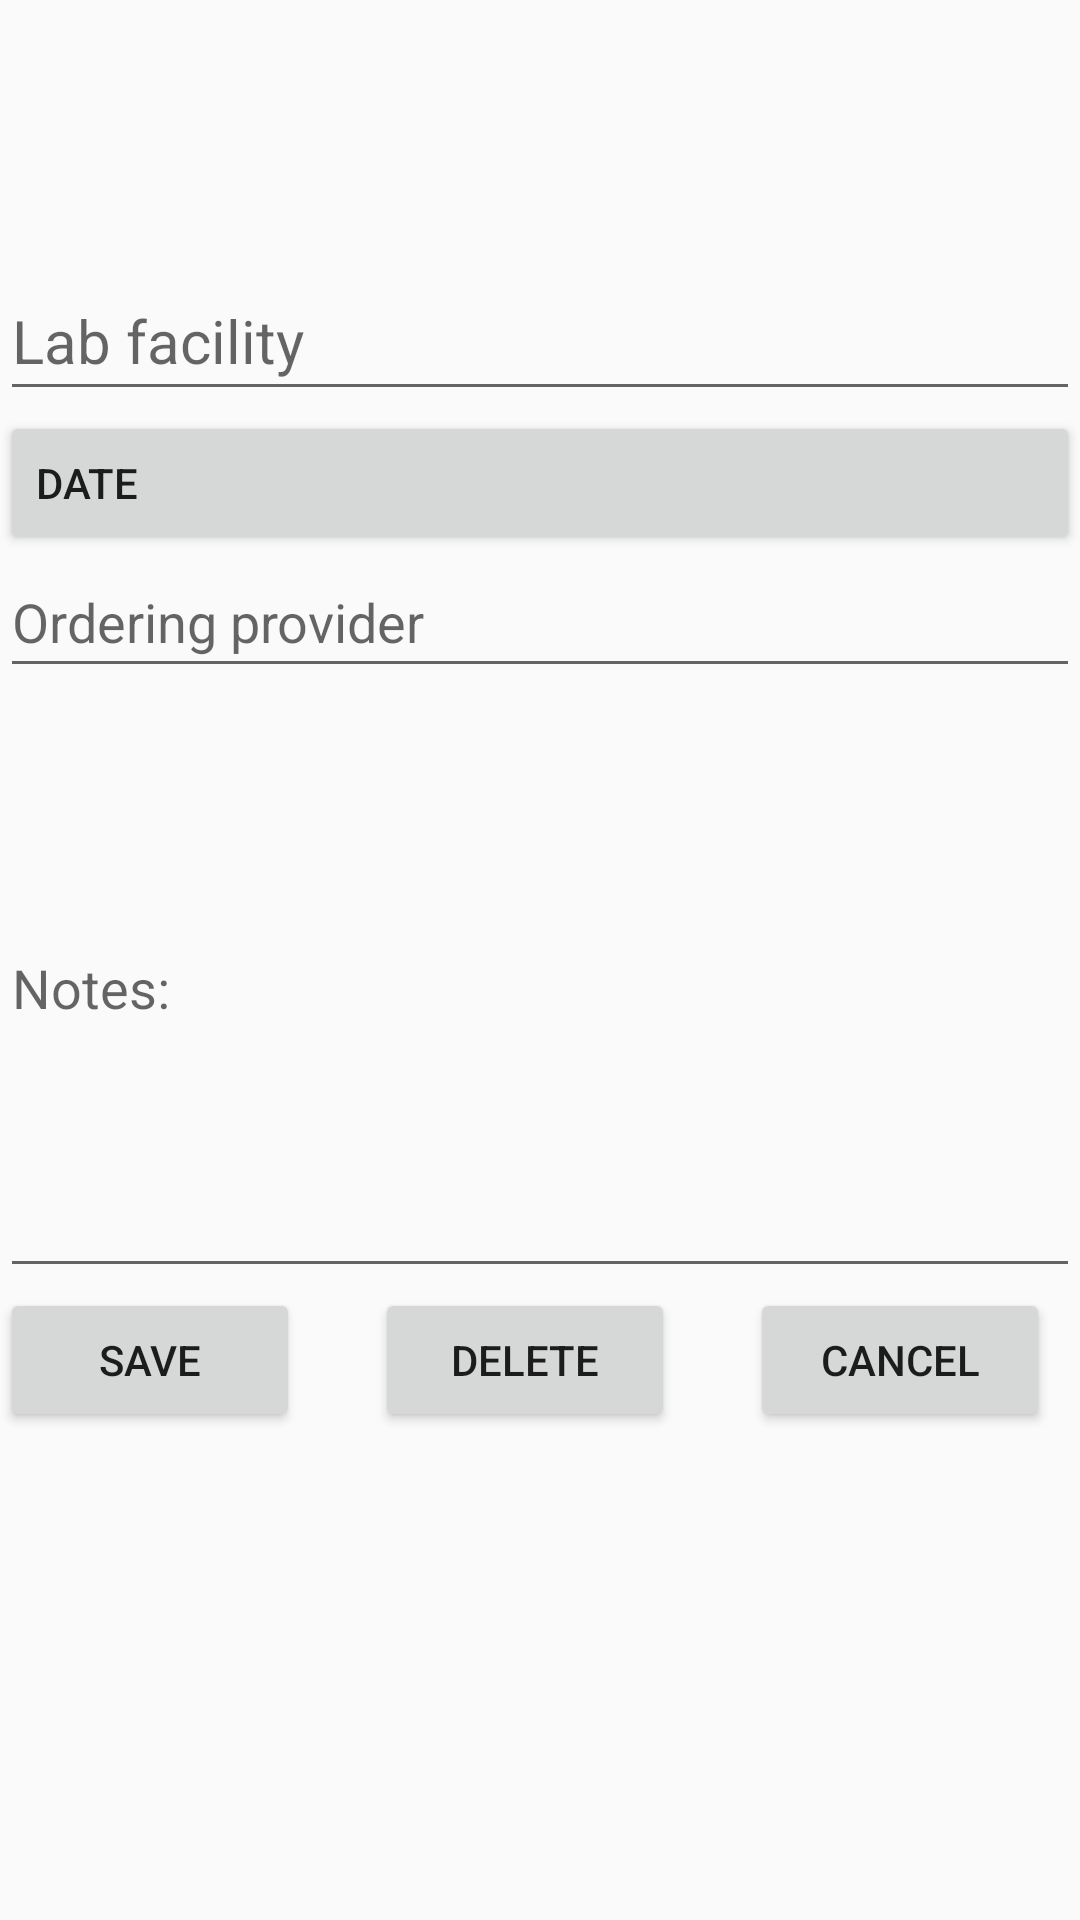

Android layout source for this screen:
<!-- AndroidManifest.xml: application theme AppTheme -->
<!-- res/layout/fragment_lab_results.xml -->
<LinearLayout xmlns:android="http://schemas.android.com/apk/res/android"
  xmlns:tools="http://schemas.android.com/tools"
  android:layout_width="match_parent"
  android:layout_height="match_parent"
  android:orientation="vertical"
  android:layout_margin="16dp"
  tools:context="edu.cnm.deepdive.healthtracker.mainfragments.LabResultsFragment">

  <EditText
    android:id="@+id/lab_facility"
    android:layout_width="match_parent"
    android:layout_height="wrap_content"
    android:paddingTop="100dp"
    android:paddingBottom="10dp"
    android:hint="Lab facility"
    android:textSize="20dp"/>

  <Button
    android:id="@+id/labwork_date"
    android:layout_width="match_parent"
    android:layout_height="wrap_content"
    android:layout_alignTop="@id/lab_facility"
    android:paddingTop="10dp"
    android:paddingBottom="10dp"
    android:onClick="showDatePickerDialog"
    android:text="Date"
    android:textAlignment="viewStart"/>

  <EditText
    android:id="@+id/provider"
    android:layout_width="match_parent"
    android:layout_height="wrap_content"
    android:layout_alignTop="@+id/labwork_date"
    android:paddingTop="10dp"
    android:paddingBottom="10dp"
    android:hint="Ordering provider"/>

  <EditText
    android:id="@+id/note"
    android:layout_width="match_parent"
    android:layout_height="200dp"
    android:inputType="textMultiLine"
    android:paddingTop="10dp"
    android:paddingBottom="10dp"
    android:hint="Notes:"/>
  <LinearLayout
    android:layout_width="match_parent"
    android:layout_height="match_parent"
    android:layout_alignBottom="@+id/parentPanel"
    android:orientation="horizontal">
    <Button
      android:id="@+id/save_labwork_record"
      android:layout_width="100dp"
      android:layout_height="wrap_content"
      android:layout_marginRight="25dp"
      android:paddingRight="10dp"
      android:paddingLeft="10dp"
      android:text="Save"/>

    <Button
      android:id="@+id/delete_labwork_record"
      android:layout_width="100dp"
      android:layout_height="wrap_content"
      android:paddingRight="10dp"
      android:paddingLeft="10dp"
      android:text="Delete"/>

    <Button
      android:id="@+id/cancel_labwork_record"
      android:layout_width="100dp"
      android:layout_height="wrap_content"
      android:paddingRight="10dp"
      android:paddingLeft="10dp"
      android:layout_marginLeft="25dp"
      android:text="Cancel"/>
  </LinearLayout>

</LinearLayout>
<!-- resources referenced by this layout -->
<resources>
  <style name="AppTheme" parent="Theme.AppCompat.Light.NoActionBar">
      
      <item name="colorPrimary">@color/colorPrimary</item>
      <item name="colorPrimaryDark">@color/colorPrimaryDark</item>
      <item name="colorAccent">@android:color/darker_gray</item>
      <item name="android:textColorPrimaryInverse">@android:color/darker_gray</item>
    </style>
  <color name="colorPrimary">#c8d5d6</color>
  <color name="colorPrimaryDark">#5b9ea0</color>
</resources>
